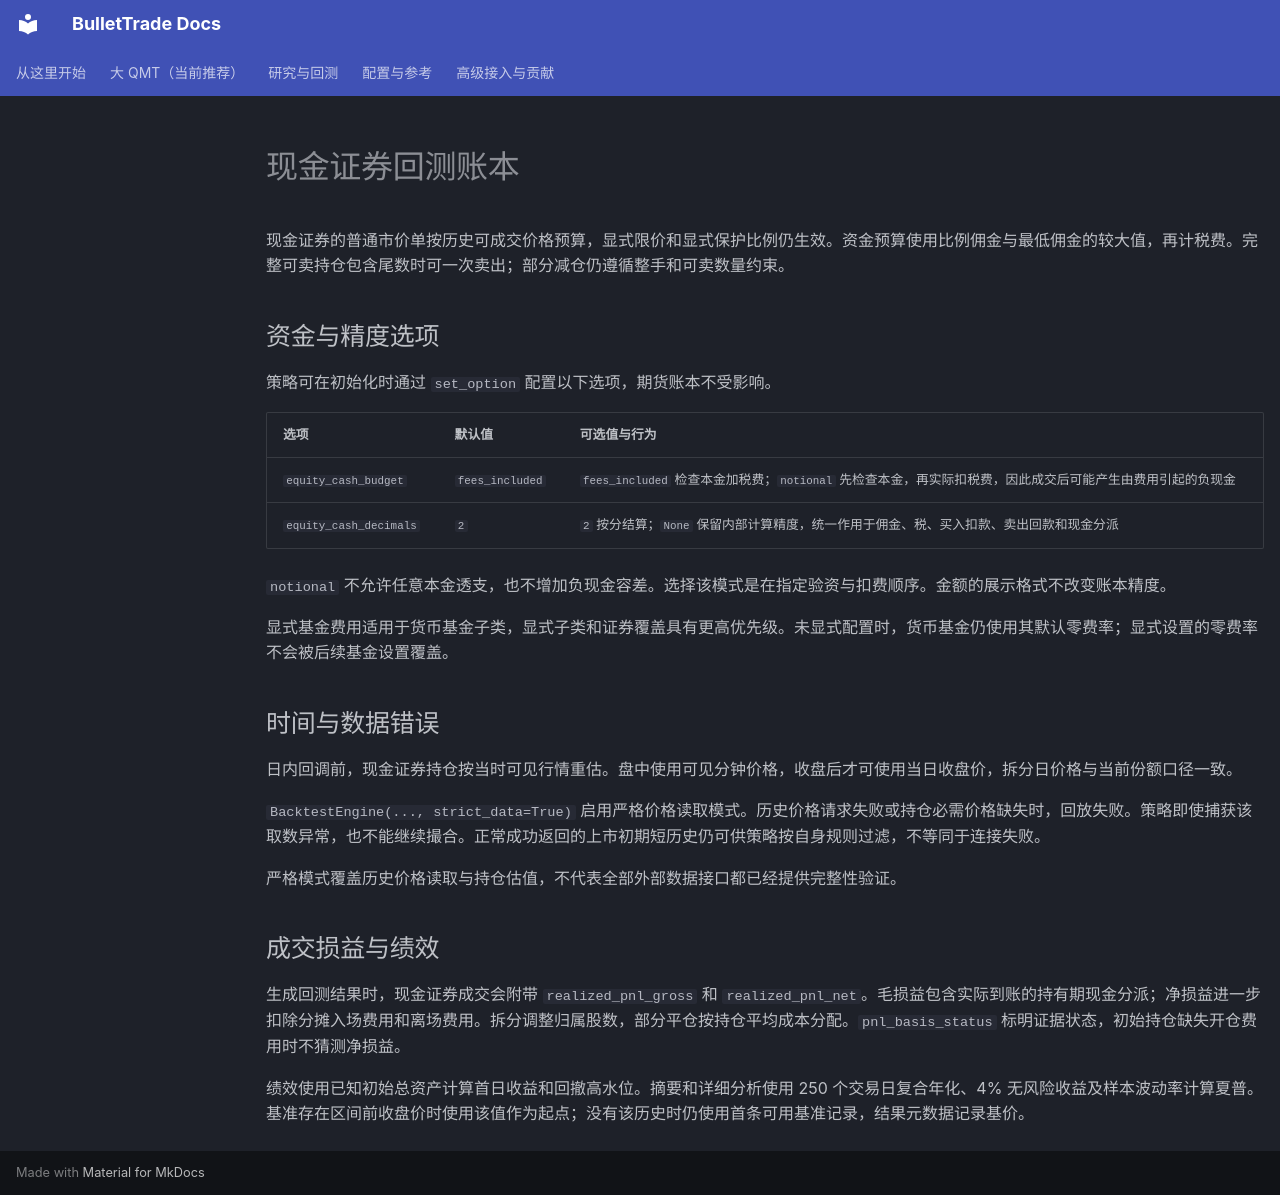

repository: BulletTrade/bullet-trade · page: equity-backtest.html · generator: mkdocs

# 现金证券回测账本

现金证券的普通市价单按历史可成交价格预算，显式限价和显式保护比例仍生效。资金预算使用比例佣金与最低佣金的较大值，再计税费。完整可卖持仓包含尾数时可一次卖出；部分减仓仍遵循整手和可卖数量约束。

## 资金与精度选项

策略可在初始化时通过 `set_option` 配置以下选项，期货账本不受影响。

| 选项 | 默认值 | 可选值与行为 |
|---|---|---|
| `equity_cash_budget` | `fees_included` | `fees_included` 检查本金加税费；`notional` 先检查本金，再实际扣税费，因此成交后可能产生由费用引起的负现金 |
| `equity_cash_decimals` | `2` | `2` 按分结算；`None` 保留内部计算精度，统一作用于佣金、税、买入扣款、卖出回款和现金分派 |

`notional` 不允许任意本金透支，也不增加负现金容差。选择该模式是在指定验资与扣费顺序。金额的展示格式不改变账本精度。

显式基金费用适用于货币基金子类，显式子类和证券覆盖具有更高优先级。未显式配置时，货币基金仍使用其默认零费率；显式设置的零费率不会被后续基金设置覆盖。

## 时间与数据错误

日内回调前，现金证券持仓按当时可见行情重估。盘中使用可见分钟价格，收盘后才可使用当日收盘价，拆分日价格与当前份额口径一致。

`BacktestEngine(..., strict_data=True)` 启用严格价格读取模式。历史价格请求失败或持仓必需价格缺失时，回放失败。策略即使捕获该取数异常，也不能继续撮合。正常成功返回的上市初期短历史仍可供策略按自身规则过滤，不等同于连接失败。

严格模式覆盖历史价格读取与持仓估值，不代表全部外部数据接口都已经提供完整性验证。

## 成交损益与绩效

生成回测结果时，现金证券成交会附带 `realized_pnl_gross` 和 `realized_pnl_net`。毛损益包含实际到账的持有期现金分派；净损益进一步扣除分摊入场费用和离场费用。拆分调整归属股数，部分平仓按持仓平均成本分配。`pnl_basis_status` 标明证据状态，初始持仓缺失开仓费用时不猜测净损益。

绩效使用已知初始总资产计算首日收益和回撤高水位。摘要和详细分析使用 250 个交易日复合年化、4% 无风险收益及样本波动率计算夏普。基准存在区间前收盘价时使用该值作为起点；没有该历史时仍使用首条可用基准记录，结果元数据记录基价。
